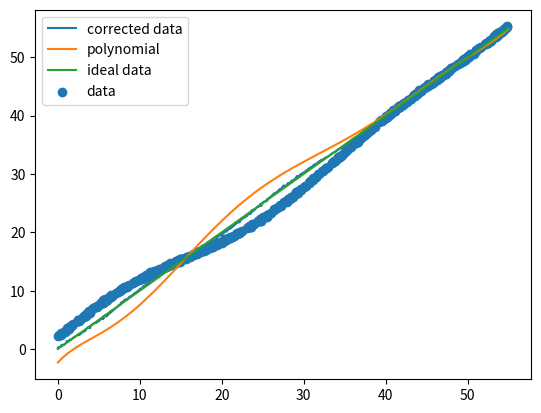

Here is the Python script that generated this plot:
import random
import numpy as np
import matplotlib.pyplot as plt


def generate_data_array_with_errors(max, min, len, stdev):
    data = list()
    data = [random.uniform(min, max) for _ in range(len)]
    data.sort()
    data_noise = data.copy()
    for i in range(len):
        noise = np.random.normal(0, stdev)
        data_noise[i] += noise + np.sin(0.2 * data[i]) + 2 * np.cos(0.1 * data[i])

    return data, data_noise


def create_design_matrix(degree, x):
    columns = []

    for d in range(degree + 1):
        columns.append(np.power(x, d))

    X = np.column_stack(columns)
    return X


def polynomial_regression(order, data, noise):
    X = create_design_matrix(order, noise)
    Y = np.array(data)
    return (np.linalg.inv(X.T @ X) @ X.T @ Y)[::-1]


order = 7
data, noise = generate_data_array_with_errors(55, 0, 550, 0.1)

weights = polynomial_regression(order, data, noise)

print(weights)

polynomial = np.poly1d(weights)

x_values = np.linspace(0, 55, 100)
y_pol = polynomial(x_values)
y_values = polynomial(noise)


plt.plot(data, y_values, label='corrected data')
plt.plot(x_values, y_pol, label='polynomial')
plt.plot(x_values, x_values, label='ideal data')
plt.scatter(data, noise, label='data')
plt.legend()
plt.show()
